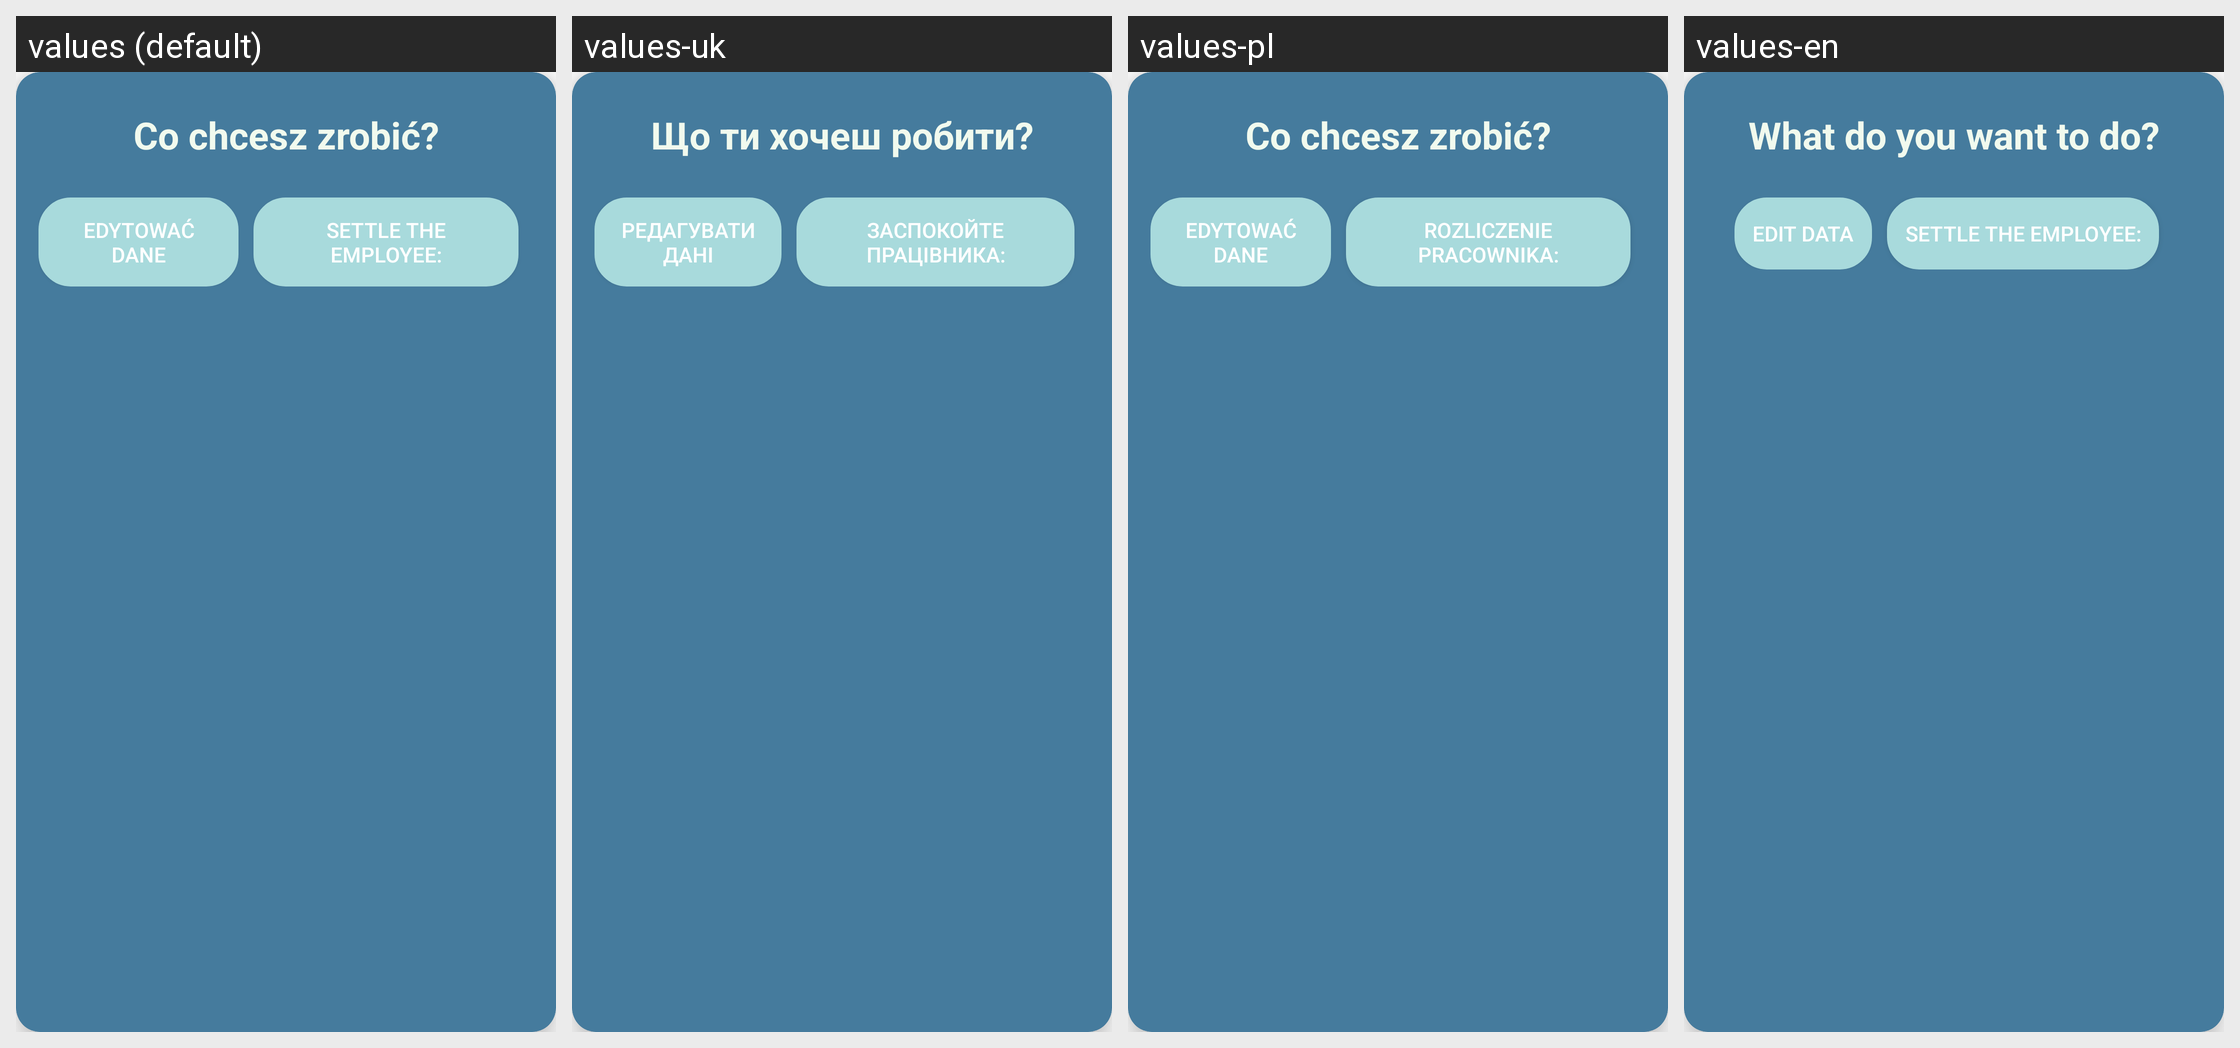

Strings drawn on this Android screen and how each of the app's shown locales translates them:
Android screen res/layout/dialog_what_next.xml rendered under 4 locales, left to right: values (default), values-uk, values-pl, values-en. Device: Nexus 5 (rendered at 1080×1920; each locale shown at half size, 540×960, under a caption strip naming it); theme Theme.ProWorkTime.
Strings drawn on this screen, with the default value and each locale's value (text and hints the layout hard-codes, and strings that could not be matched under every locale, appear in the picture but are not listed):

what_do_you_want_to_do
  values: Co chcesz zrobić?
  values-uk: Що ти хочеш робити?
  values-pl: Co chcesz zrobić?
  values-en: What do you want to do?

edit_data
  values: Edytować dane
  values-uk: Редагувати дані
  values-pl: Edytować dane
  values-en: Edit data

settle_the_employee
  values: Settle the Employee:
  values-uk: Заспокойте працівника:
  values-pl: Rozliczenie pracownika:
  values-en: Settle the Employee:
